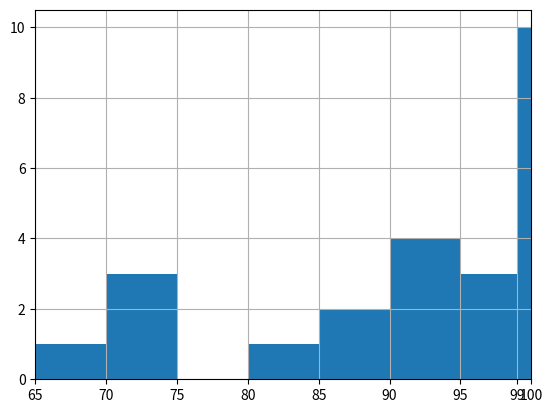
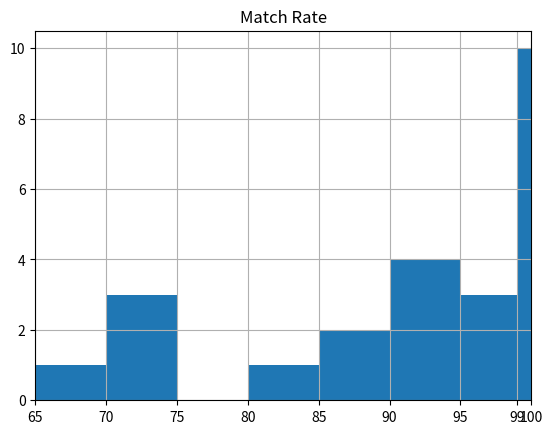

The script that saved these images, in order:
import pandas as pd
import numpy as np
import matplotlib.pyplot as plt
import seaborn as sns


def draw_hist():
    """
    Histogram plotted using a DataFrame and a Series, with a customized sizing for the
    bins
    """

    data = pd.DataFrame(
        data=[100.0, 100.0, 100.0, 100.0, 100.0, 100.0, 99.5, 99.8, 99.4, 99.75, 98.4, 97.5, 96, 94, 91, 92, 93, 89, 85, 84, 71, 68, 73, 72],
        index=["BU{}".format(i) for i in range(1, 25)],
        columns=["Match Rate"]
    )

    series_data = data["Match Rate"]

    ax = series_data.hist(bins=[65, 70, 75, 80, 85, 90, 95, 99, 100])
    customize_axis_and_show_chart(ax)

    ax_subplot = data.hist(bins=[65, 70, 75, 80, 85, 90, 95, 99, 100])
    customize_axis_and_show_chart(ax_subplot[0, 0])


def customize_axis_and_show_chart(ax):
    ax.set_xticks([65, 70, 75, 80, 85, 90, 95, 99, 100])
    ax.set_xlim(left=65, right=100)
    plt.show()


if __name__ == '__main__':
    draw_hist()